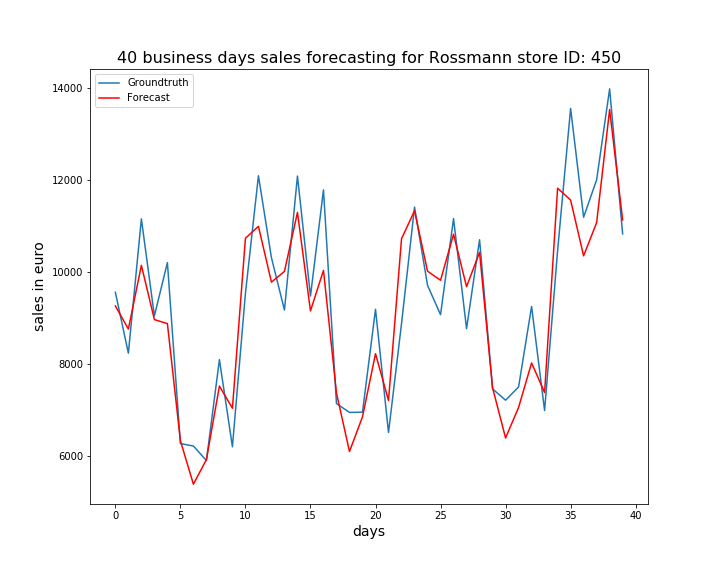

The table this chart was drawn from, first rows:
, ActualSales, Sales
0, 9559, 9263
1, 8235, 8759
2, 11157, 10146
3, 9045, 8966
4, 10205, 8879
5, 6268, 6330
6, 6215, 5384
7, 5899, 5920
8, 8094, 7519
9, 6199, 7037
10, 9538, 10735
11, 12094, 10994
12, 10311, 9779
13, 9173, 10014
14, 12088, 11298
15, 9477, 9155
16, 11786, 10036
17, 7139, 7367
18, 6946, 6096
19, 6952, 6850
20, 9189, 8224
21, 6510, 7205
22, 8876, 10723
23, 11413, 11332
24, 9711, 10019
25, 9073, 9821
26, 11162, 10821
27, 8768, 9681
28, 10702, 10427
29, 7458, 7483
30, 7212, 6390
31, 7500, 7054
32, 9251, 8022
33, 6988, 7379
34, 10463, 11824
35, 13560, 11566
36, 11193, 10352
37, 12005, 11073
38, 13984, 13534
39, 10830, 11134
